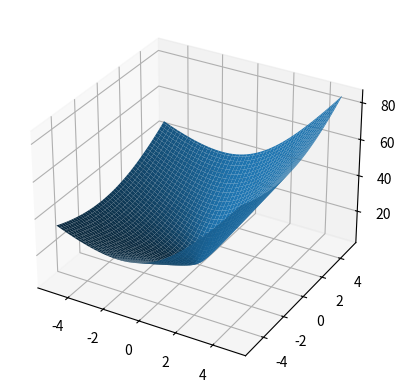

This figure's Python source:
import numpy
import matplotlib.pyplot
from mpl_toolkits.mplot3d import Axes3D
from pylab import meshgrid


A_PARAM = 4
B_PARAM = 6
C_PARAM = 3


def f(x, y):
    return A_PARAM * x + y + 4.0 * numpy.sqrt(1.0 + B_PARAM * x * x + C_PARAM * y * y)


x = numpy.linspace(-5.0, 5.0, 100)
y = numpy.linspace(-5.0, 5.0, 100)
X, Y = meshgrid(x, y)
Z = f(X, Y)

fig = matplotlib.pyplot.figure()
ax = matplotlib.pyplot.axes(projection='3d')
surface = Axes3D.plot_surface(ax, X, Y, Z)

matplotlib.pyplot.show()
